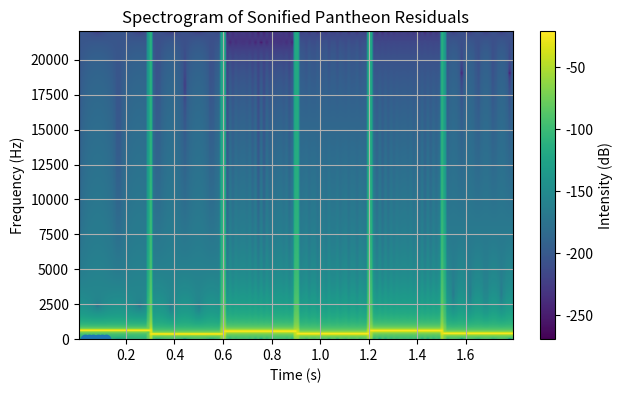

This figure's Python source:
import numpy as np
import matplotlib.pyplot as plt
from scipy.io import wavfile

# Example synthetic Pantheon-like residuals
residuals = np.array([0.1, -0.03, 0.07, -0.02, 0.09, -0.01])
z = np.linspace(0.03, 0.12, len(residuals))

plt.figure(figsize=(7,4))
plt.plot(z, residuals, marker='o')
plt.title("Pantheon Residuals")
plt.xlabel("Redshift z")
plt.ylabel("Residual (mag)")
plt.grid(True)
plt.show()


# Convert residuals to audio frequencies
sr = 44100
duration = 0.3
audio = []

for r in residuals:
    freq = 400 + (r * 2000)
    t = np.linspace(0, duration, int(sr*duration), endpoint=False)
    tone = np.sin(2*np.pi*freq*t)
    audio.append(tone)

audio = np.concatenate(audio)
audio = audio / np.max(np.abs(audio))
wavfile.write("pantheon_sonified.wav", sr, audio.astype(np.float32))
"pantheon_sonified.wav generated."


# Spectrogram
from matplotlib import mlab
plt.specgram(audio, NFFT=1024, Fs=sr, noverlap=512)
plt.title("Spectrogram of Sonified Pantheon Residuals")
plt.xlabel("Time (s)")
plt.ylabel("Frequency (Hz)")
plt.colorbar(label='Intensity (dB)')
plt.show()
